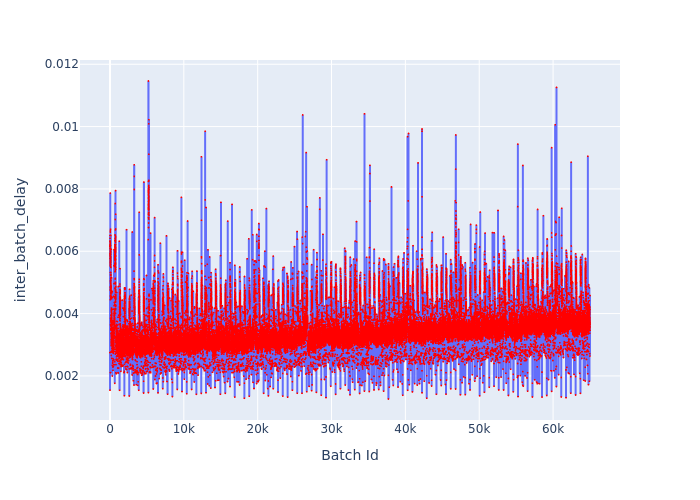

Data behind this chart, as committed beside it:
Batch Id, inter_batch_delay
1, 0.002749
2, 0.001542
3, 0.006166
4, 0.005877
5, 0.006144
6, 0.006313
7, 0.006205
8, 0.006511
9, 0.00577
10, 0.006159
11, 0.005933
12, 0.00633
13, 0.006415
14, 0.006087
15, 0.006184
16, 0.006227
17, 0.005649
18, 0.005909
19, 0.006082
20, 0.006091
21, 0.005822
22, 0.005864
23, 0.006286
24, 0.005839
25, 0.006149
26, 0.005684
27, 0.005917
28, 0.005549
29, 0.005897
30, 0.005596
31, 0.006044
32, 0.005732
33, 0.005786
34, 0.005967
35, 0.00584
36, 0.005627
37, 0.005993
38, 0.007867
39, 0.006243
40, 0.005984
41, 0.0062
42, 0.005648
43, 0.006004
44, 0.00445
45, 0.004776
46, 0.004777
47, 0.005754
48, 0.006613
49, 0.006653
50, 0.005812
51, 0.005557
52, 0.005834
53, 0.005886
54, 0.005678
55, 0.005643
56, 0.00651
57, 0.004447
58, 0.004844
59, 0.005705
60, 0.004835
... 64,939 more rows
